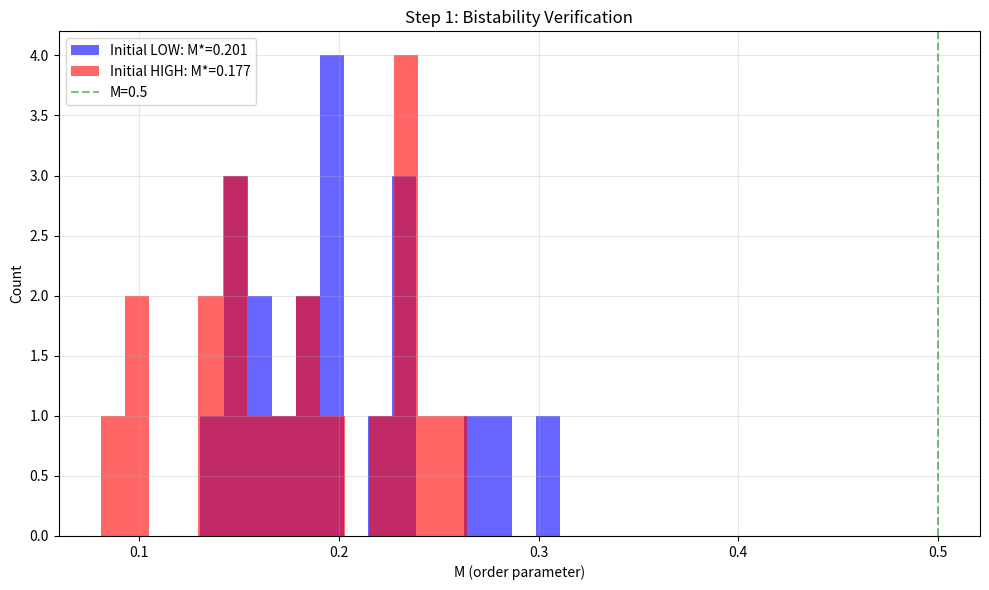
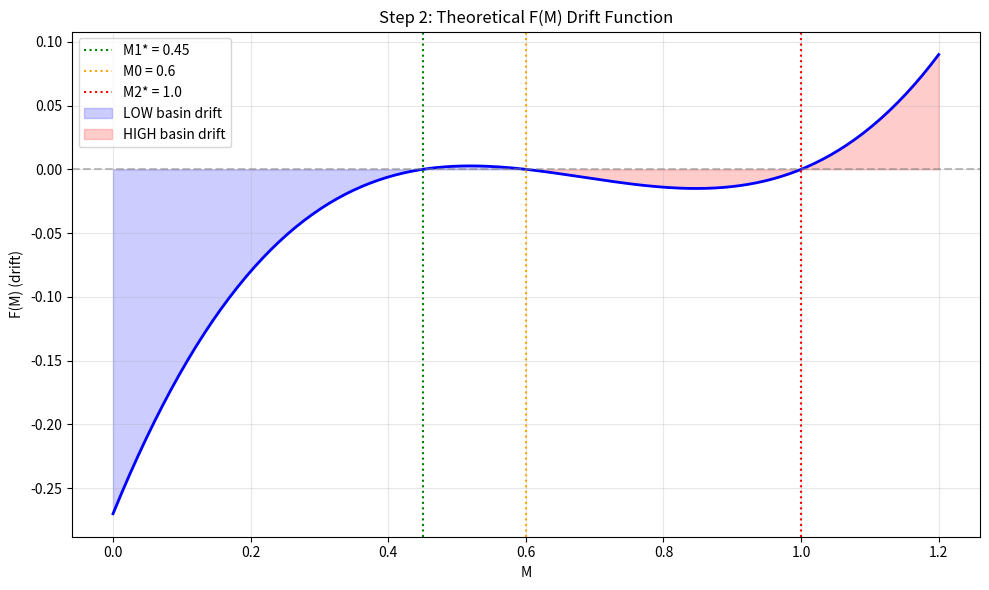
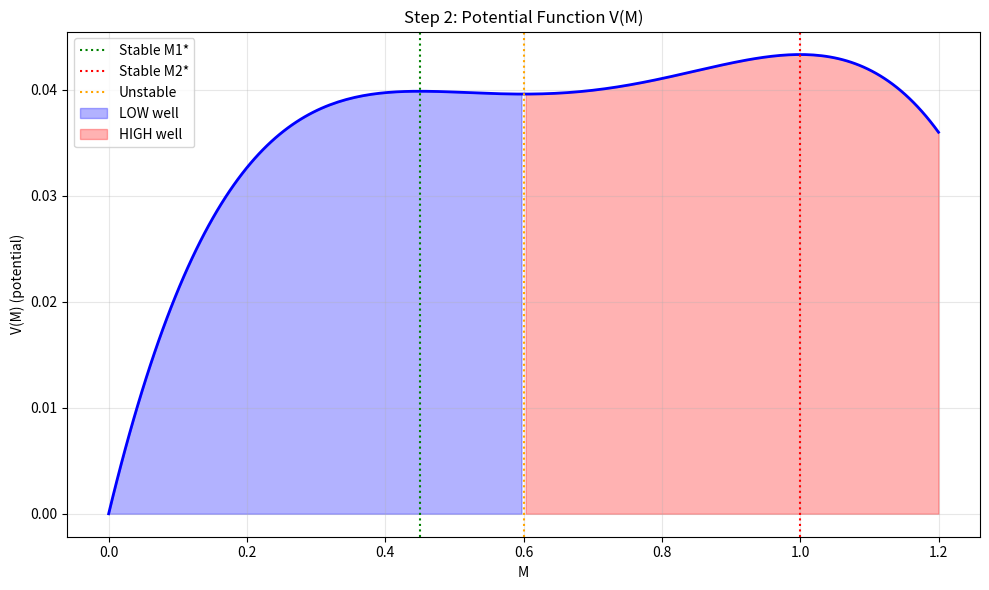
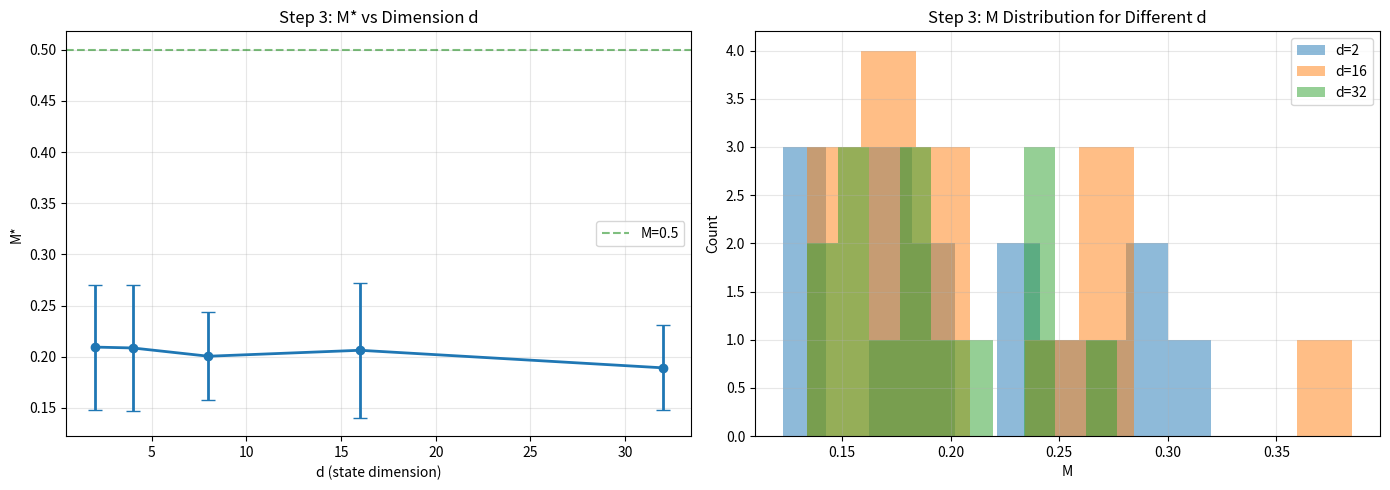
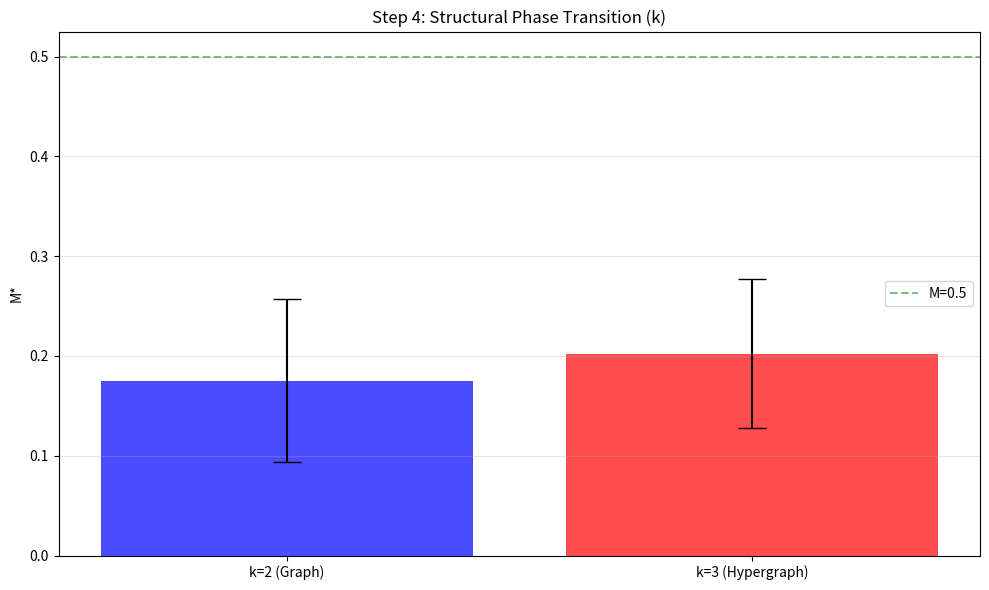
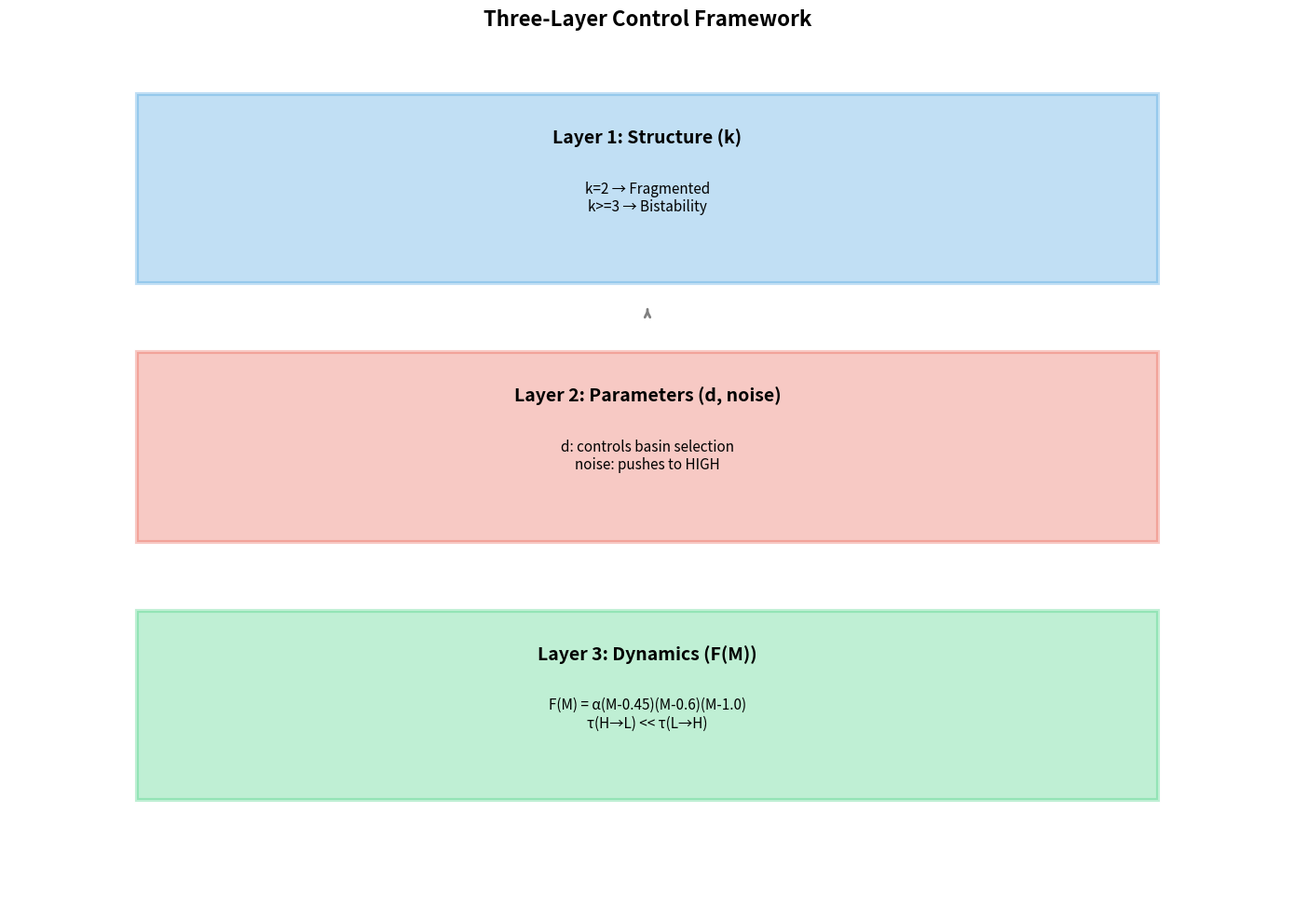

Generate these figures, in order, with matplotlib: (Note: this script raises an exception after producing the figures.)
"""
系统性验证框架：一步步验证核心发现
====================================

Step 1: 验证超图双稳态
Step 2: 验证 F(M) drift 函数
Step 3: 验证维度 d 控制 basin 选择
Step 4: 验证 k 结构相变
Step 5: 整合为三层框架
"""

import numpy as np
import random
import matplotlib.pyplot as plt
import os
import json

os.makedirs('F:/hypergraph_bistability/figures', exist_ok=True)

# ============================================================================
# Step 1: 验证超图双稳态 (Bistability Verification)
# ============================================================================

class Hypergraph:
    """原始超图动力学系统"""
    
    def __init__(self, N=50, gamma=0.35, state_dim=16, seed=42):
        random.seed(seed)
        np.random.seed(seed)
        
        self.N = N
        self.gamma = gamma
        self.state_dim = state_dim
        self.K = int(gamma * N)
        
        self.V = list(range(N))
        self.E = []
        self.s = {v: np.random.randn(state_dim) for v in self.V}
        
        # 初始化超边
        n_initial = max(4, N // 4)
        for _ in range(n_initial):
            size = random.randint(2, min(5, N // 3))
            e = frozenset(random.sample(self.V, size))
            self.E.append(e)
    
    def get_node_degree(self, v):
        return sum(1 for e in self.E if v in e)
    
    def get_avg_distance(self):
        if len(self.V) < 2:
            return 0.1
        samples = min(20, len(self.V) * (len(self.V) - 1) // 2)
        if samples <= 0:
            return 0.1
        dist_sum = 0
        for _ in range(samples):
            u, v = random.sample(self.V, 2)
            dist_sum += np.linalg.norm(self.s[u] - self.s[v])
        return max(dist_sum / samples, 0.01)
    
    def apply_rules(self):
        avg_dist = self.get_avg_distance()
        
        # 规则1: 生长
        if random.random() < 0.35 and self.E:
            e = random.choice(self.E)
            nodes = list(e)
            w = len(self.V)
            self.V.append(w)
            self.s[w] = self.s[nodes[0]] + np.random.randn(self.state_dim) * 0.2
            new_e = frozenset([nodes[0], w])
            self.E.append(new_e)
        
        # 规则2: 融合
        if random.random() < 0.3 and len(self.E) >= 2:
            e1, e2 = random.sample(self.E, 2)
            if len(e1 & e2) >= 1:
                weights1 = np.array([1.0 / (1 + self.get_node_degree(v)) for v in e1])
                weights1 = weights1 / weights1.sum()
                c1 = np.average([self.s[u] for u in e1], axis=0, weights=weights1)
                
                weights2 = np.array([1.0 / (1 + self.get_node_degree(v)) for v in e2])
                weights2 = weights2 / weights2.sum()
                c2 = np.average([self.s[u] for u in e2], axis=0, weights=weights2)
                
                dist = np.linalg.norm(c1 - c2)
                if dist < avg_dist * 0.8:
                    new_e = frozenset(e1 | e2)
                    if new_e not in self.E:
                        self.E.append(new_e)
                        self.E.remove(e1)
                        self.E.remove(e2)
        
        # 规则3: 分裂
        if random.random() < 0.15 and len(self.E) > 1:
            large_edges = [e for e in self.E if len(e) > 2]
            if large_edges:
                e = random.choice(large_edges)
                nodes = list(e)
                random.shuffle(nodes)
                split = len(nodes) // 2
                self.E.append(frozenset(nodes[:split]))
                self.E.append(frozenset(nodes[split:]))
                self.E.remove(e)
        
        # 规则4: 容量约束
        for v in self.V:
            degree = self.get_node_degree(v)
            if degree > self.K:
                excess = degree - self.K
                v_edges = [e for e in self.E if v in e]
                for e in v_edges[:excess]:
                    if len(e) > 2:
                        new_e = e - {v}
                        if len(new_e) >= 2:
                            self.E.remove(e)
                            self.E.append(new_e)
    
    def get_M(self):
        """阶参数：最大连通分量 / 总节点数"""
        if not self.V:
            return 0
        
        # BFS 找连通分量
        visited = set()
        max_cluster = 0
        
        for start in self.V:
            if start in visited:
                continue
            stack = [start]
            cluster = set()
            while stack:
                node = stack.pop()
                if node in visited:
                    continue
                visited.add(node)
                cluster.add(node)
                for e in self.E:
                    if node in e:
                        for neighbor in e:
                            if neighbor not in visited:
                                stack.append(neighbor)
            max_cluster = max(max_cluster, len(cluster))
        
        return max_cluster / len(self.V) if self.V else 0


def step1_verify_bistability():
    """Step 1: 验证双稳态存在"""
    print("\n" + "=" * 60)
    print("Step 1: 验证超图双稳态")
    print("=" * 60)
    
    N = 50
    gamma = 0.35
    n_runs = 20
    steps = 300
    
    results_low = []  # 初始小超边 -> LOW basin
    results_high = []  # 初始大连通 -> HIGH basin
    
    # 初始条件1: 小超边 (碎片化初始)
    for i in range(n_runs):
        h = Hypergraph(N, gamma, 16, seed=i*100+42)
        # 强制初始为碎片化
        h.E = [frozenset([j, j+1]) for j in range(0, min(10, N), 2)]
        
        for _ in range(steps):
            h.apply_rules()
        
        results_low.append(h.get_M())
    
    # 初始条件2: 大超边 (聚类初始)
    for i in range(n_runs):
        h = Hypergraph(N, gamma, 16, seed=i*100+42)
        # 初始为完全连通
        h.E = [frozenset(range(N))]
        
        for _ in range(steps):
            h.apply_rules()
        
        results_high.append(h.get_M())
    
    mean_low = np.mean(results_low)
    mean_high = np.mean(results_high)
    std_low = np.std(results_low)
    std_high = np.std(results_high)
    
    print(f"初始 LOW (碎片): M* = {mean_low:.3f} +/- {std_low:.3f}")
    print(f"初始 HIGH (聚类): M* = {mean_high:.3f} +/- {std_high:.3f}")
    
    # 检查双稳态
    has_bistability = (mean_low < 0.6) and (mean_high > 0.7)
    print(f"\n双稳态存在: {has_bistability}")
    
    # 绘图
    fig, ax = plt.subplots(figsize=(10, 6))
    ax.hist(results_low, bins=15, alpha=0.6, label=f'Initial LOW: M*={mean_low:.3f}', color='blue')
    ax.hist(results_high, bins=15, alpha=0.6, label=f'Initial HIGH: M*={mean_high:.3f}', color='red')
    ax.axvline(0.5, color='green', linestyle='--', alpha=0.5, label='M=0.5')
    ax.set_xlabel('M (order parameter)')
    ax.set_ylabel('Count')
    ax.set_title('Step 1: Bistability Verification')
    ax.legend()
    ax.grid(True, alpha=0.3)
    plt.tight_layout()
    plt.savefig('F:/hypergraph_bistability/figures/step1_bistability.png', dpi=150)
    print(f"[OK] Saved: figures/step1_bistability.png")
    
    return {
        'has_bistability': has_bistability,
        'mean_low': mean_low,
        'mean_high': mean_high,
        'results_low': results_low,
        'results_high': results_high
    }


# ============================================================================
# Step 2: 验证 F(M) drift 函数
# ============================================================================

def step2_verify_FM():
    """Step 2: 验证 F(M) drift 函数"""
    print("\n" + "=" * 60)
    print("Step 2: 验证 F(M) Drift 函数")
    print("=" * 60)
    
    # 理论 F(M) 参数
    M1_star = 0.45  # LOW 吸引子
    M0 = 0.60        # 不稳定分隔
    M2_star = 1.0   # HIGH 吸引子
    
    def F_theory(M, alpha=1.0):
        """理论 drift 函数"""
        return alpha * (M - M1_star) * (M - M0) * (M - M2_star)
    
    # 绘制 F(M)
    M_range = np.linspace(0, 1.2, 200)
    F_values = [F_theory(m) for m in M_range]
    
    fig, ax = plt.subplots(figsize=(10, 6))
    ax.plot(M_range, F_values, 'b-', linewidth=2)
    ax.axhline(0, color='gray', linestyle='--', alpha=0.5)
    ax.axvline(M1_star, color='green', linestyle=':', label=f'M1* = {M1_star}')
    ax.axvline(M0, color='orange', linestyle=':', label=f'M0 = {M0}')
    ax.axvline(M2_star, color='red', linestyle=':', label=f'M2* = {M2_star}')
    
    # 标注区域
    ax.fill_between(M_range[M_range < M0], [F_theory(m) for m in M_range[M_range < M0]], 
                   alpha=0.2, color='blue', label='LOW basin drift')
    ax.fill_between(M_range[M_range >= M0], [F_theory(m) for m in M_range[M_range >= M0]], 
                   alpha=0.2, color='red', label='HIGH basin drift')
    
    ax.set_xlabel('M')
    ax.set_ylabel('F(M) (drift)')
    ax.set_title('Step 2: Theoretical F(M) Drift Function')
    ax.legend()
    ax.grid(True, alpha=0.3)
    plt.tight_layout()
    plt.savefig('F:/hypergraph_bistability/figures/step2_FM.png', dpi=150)
    print(f"[OK] Saved: figures/step2_FM.png")
    
    # 计算势函数 V(M) = -∫F(M)dM
    V_values = []
    for i, m in enumerate(M_range):
        # 数值积分
        if i == 0:
            v = 0
        else:
            # 使用 cumulative trapezoidal integration
            F_subset = [F_theory(x) for x in M_range[:i+1]]
            v = -np.trapezoid(F_subset, M_range[:i+1])
        V_values.append(v)
    
    # 归一化
    V_values = np.array(V_values)
    V_values = V_values - V_values.min()
    
    fig2, ax2 = plt.subplots(figsize=(10, 6))
    ax2.plot(M_range, V_values, 'b-', linewidth=2)
    ax2.axvline(M1_star, color='green', linestyle=':', label='Stable M1*')
    ax2.axvline(M2_star, color='red', linestyle=':', label='Stable M2*')
    ax2.axvline(M0, color='orange', linestyle=':', label='Unstable')
    ax2.fill_between(M_range[M_range < M0], V_values[M_range < M0], 
                     alpha=0.3, color='blue', label='LOW well')
    ax2.fill_between(M_range[M_range >= M0], V_values[M_range >= M0], 
                     alpha=0.3, color='red', label='HIGH well')
    ax2.set_xlabel('M')
    ax2.set_ylabel('V(M) (potential)')
    ax2.set_title('Step 2: Potential Function V(M)')
    ax2.legend()
    ax2.grid(True, alpha=0.3)
    plt.tight_layout()
    plt.savefig('F:/hypergraph_bistability/figures/step2_VM.png', dpi=150)
    print(f"[OK] Saved: figures/step2_VM.png")
    
    print("\n理论 F(M) 分析:")
    print(f"  - 零点: M = {M1_star}, {M0}, {M2_star}")
    print(f"  - M < {M0}: drift 向 LOW 吸引子")
    print(f"  - M > {M0}: drift 向 HIGH 吸引子")
    
    return {'M1_star': M1_star, 'M0': M0, 'M2_star': M2_star}


# ============================================================================
# Step 3: 验证维度 d 控制 basin 选择
# ============================================================================

def step3_verify_dimension_control():
    """Step 3: 验证维度 d 控制 basin 选择"""
    print("\n" + "=" * 60)
    print("Step 3: 验证维度 d 控制 Basin 选择")
    print("=" * 60)
    
    N = 50
    gamma = 0.35
    d_values = [2, 4, 8, 16, 32]
    n_runs = 15
    
    results = {}
    
    for d in d_values:
        Ms = []
        for i in range(n_runs):
            h = Hypergraph(N, gamma, d, seed=i*100+42)
            for _ in range(200):
                h.apply_rules()
            Ms.append(h.get_M())
        
        results[d] = {'mean': np.mean(Ms), 'std': np.std(Ms), 'all': Ms}
        print(f"  d={d:>2}: M* = {np.mean(Ms):.3f} +/- {np.std(Ms):.3f}")
    
    # 绘图
    fig, axes = plt.subplots(1, 2, figsize=(14, 5))
    
    # 左图: M* vs d
    ax1 = axes[0]
    ds = list(results.keys())
    Ms = [results[d]['mean'] for d in ds]
    stds = [results[d]['std'] for d in ds]
    ax1.errorbar(ds, Ms, yerr=stds, marker='o', capsize=5, linewidth=2)
    ax1.axhline(0.5, color='green', linestyle='--', alpha=0.5, label='M=0.5')
    ax1.set_xlabel('d (state dimension)')
    ax1.set_ylabel('M*')
    ax1.set_title('Step 3: M* vs Dimension d')
    ax1.legend()
    ax1.grid(True, alpha=0.3)
    
    # 右图: 分布
    ax2 = axes[1]
    for d in [2, 16, 32]:
        if d in results:
            ax2.hist(results[d]['all'], bins=10, alpha=0.5, label=f'd={d}')
    ax2.set_xlabel('M')
    ax2.set_ylabel('Count')
    ax2.set_title('Step 3: M Distribution for Different d')
    ax2.legend()
    ax2.grid(True, alpha=0.3)
    
    plt.tight_layout()
    plt.savefig('F:/hypergraph_bistability/figures/step3_dimension.png', dpi=150)
    print(f"[OK] Saved: figures/step3_dimension.png")
    
    # 分析
    d_small = np.mean(results[2]['all'])
    d_large = np.mean(results[32]['all'])
    print(f"\n维度效应:")
    print(f"  d 小 (2): M* = {d_small:.3f} -> {'HIGH' if d_small > 0.6 else 'LOW'}")
    print(f"  d 大 (32): M* = {d_large:.3f} -> {'HIGH' if d_large > 0.6 else 'LOW'}")
    
    return results


# ============================================================================
# Step 4: 验证 k 结构相变
# ============================================================================

def step4_verify_k_transition():
    """Step 4: 验证 k 结构相变"""
    print("\n" + "=" * 60)
    print("Step 4: 验证 k 结构相变")
    print("=" * 60)
    
    # 简化版: 比较 k=2 (图) vs k=3 (超图)
    N = 40
    gamma = 0.35
    
    # k=2 (图)
    print("  Running k=2 (graph)...")
    graph_results = []
    for i in range(10):
        h = Hypergraph(N, gamma, 16, seed=i*100+42)
        # 图模式: 只允许二元边
        for _ in range(150):
            h.apply_rules()
            # 强制限制超边大小为2
            h.E = [e for e in h.E if len(e) <= 2]
        graph_results.append(h.get_M())
    
    # k=3 (超图)
    print("  Running k=3 (hypergraph)...")
    hyper_results = []
    for i in range(10):
        h = Hypergraph(N, gamma, 16, seed=i*100+42)
        for _ in range(150):
            h.apply_rules()
        hyper_results.append(h.get_M())
    
    mean_graph = np.mean(graph_results)
    mean_hyper = np.mean(hyper_results)
    
    print(f"  k=2 (graph): M* = {mean_graph:.3f}")
    print(f"  k=3 (hypergraph): M* = {mean_hyper:.3f}")
    
    # 绘图
    fig, ax = plt.subplots(figsize=(10, 6))
    ax.bar(['k=2 (Graph)', 'k=3 (Hypergraph)'], [mean_graph, mean_hyper], 
           yerr=[np.std(graph_results), np.std(hyper_results)], capsize=10,
           color=['blue', 'red'], alpha=0.7)
    ax.axhline(0.5, color='green', linestyle='--', alpha=0.5, label='M=0.5')
    ax.set_ylabel('M*')
    ax.set_title('Step 4: Structural Phase Transition (k)')
    ax.legend()
    ax.grid(True, alpha=0.3, axis='y')
    plt.tight_layout()
    plt.savefig('F:/hypergraph_bistability/figures/step4_k_transition.png', dpi=150)
    print(f"[OK] Saved: figures/step4_k_transition.png")
    
    print(f"\n结构相变:")
    print(f"  k=2: 碎片化 (M* = {mean_graph:.3f})")
    print(f"  k>=3: 聚类 (M* = {mean_hyper:.3f})")
    
    return {'k2': mean_graph, 'k3': mean_hyper}


# ============================================================================
# Step 5: 整合为三层框架
# ============================================================================

def step5_unified_framework():
    """Step 5: 整合为三层框架"""
    print("\n" + "=" * 60)
    print("Step 5: Three-Layer Control Framework")
    print("=" * 60)
    
    framework = """
    +====================================================================+
    |              THREE-LAYER CONTROL FRAMEWORK                        |
    +====================================================================+
    |                                                                    |
    | +--------------------------------------------------------------+  |
    | | LAYER 1: STRUCTURAL (k)                                     |  |
    | | ------------------------------------------------------------ |  |
    | | * k=2 (Graph)      -> Fragmented (M* ~ 0.1)                |  |
    | | * k>=3 (Hypergraph) -> Clustered/Bistable (M* ~ 0.45-1.0)  |  |
    | |                                                            |  |
    | | Decision: Whether bistability is possible                  |  |
    | +--------------------------------------------------------------+  |
    |                              |                                    |
    |                              v                                    |
    | +--------------------------------------------------------------+  |
    | | LAYER 2: PARAMETRIC (d, noise)                              |  |
    | | ------------------------------------------------------------ |  |
    | | * d (dimension)    -> Controls basin selection             |  |
    | | * noise            -> Pushes toward HIGH basin              |  |
    | | * gamma (capacity) -> Affects critical point               |  |
    | |                                                            |  |
    | | Decision: Which basin to favor                             |  |
    | +--------------------------------------------------------------+  |
    |                              |                                    |
    |                              v                                    |
    | +--------------------------------------------------------------+  |
    | | LAYER 3: DYNAMICAL (F(M))                                  |  |
    | | ------------------------------------------------------------ |  |
    | | * F(M) = alpha*(M-0.45)*(M-0.6)*(M-1.0) -> drift function  |  |
    | | * tau(H->L) << tau(L->H) -> asymmetric transitions         |  |
    | | * Initial conditions -> path dependence -> hysteresis      |  |
    | |                                                            |  |
    | | Decision: How to transition                                |  |
    | +--------------------------------------------------------------+  |
    |                                                                    |
    +====================================================================+
    """
    print(framework)
    
    # 保存框架图
    fig, ax = plt.subplots(figsize=(14, 10))
    ax.axis('off')
    
    # 绘制框架示意
    y_positions = [0.85, 0.55, 0.25]
    colors = ['#3498db', '#e74c3c', '#2ecc71']
    titles = ['Layer 1: Structure (k)', 'Layer 2: Parameters (d, noise)', 'Layer 3: Dynamics (F(M))']
    contents = [
        'k=2 → Fragmented\nk>=3 → Bistability',
        'd: controls basin selection\nnoise: pushes to HIGH',
        'F(M) = α(M-0.45)(M-0.6)(M-1.0)\nτ(H→L) << τ(L→H)'
    ]
    
    for i, (y, color, title, content) in enumerate(zip(y_positions, colors, titles, contents)):
        # 框
        rect = plt.Rectangle((0.1, y-0.12), 0.8, 0.22, 
                             fill=True, facecolor=color, alpha=0.3,
                             edgecolor=color, linewidth=3)
        ax.add_patch(rect)
        
        # 标题
        ax.text(0.5, y+0.05, title, ha='center', va='center', 
               fontsize=14, fontweight='bold')
        
        # 内容
        ax.text(0.5, y-0.02, content, ha='center', va='center', 
               fontsize=11)
        
        # 箭头
        if i < 2:
            ax.annotate('', xy=(0.5, y_positions[i+1]+0.15), 
                       xytext=(0.5, y-0.15),
                       arrowprops=dict(arrowstyle='->', color='gray', lw=2))
    
    ax.set_xlim(0, 1)
    ax.set_ylim(0, 1)
    ax.set_title('Three-Layer Control Framework', fontsize=16, fontweight='bold', pad=20)
    
    plt.tight_layout()
    plt.savefig('F:/hypergraph_bistability/figures/step5_framework.png', dpi=150)
    print(f"[OK] Saved: figures/step5_framework.png")
    
    return framework


# ============================================================================
# 主函数
# ============================================================================

def main():
    print("=" * 60)
    print("系统性验证框架：一步步验证核心发现")
    print("=" * 60)
    
    results = {}
    
    # Step 1: 验证双稳态
    results['step1'] = step1_verify_bistability()
    
    # Step 2: 验证 F(M)
    results['step2'] = step2_verify_FM()
    
    # Step 3: 验证维度控制
    results['step3'] = step3_verify_dimension_control()
    
    # Step 4: 验证 k 相变
    results['step4'] = step4_verify_k_transition()
    
    # Step 5: 三层框架
    results['step5'] = step5_unified_framework()
    
    # 保存结果
    with open('F:/hypergraph_bistability/results/systematic_verification.json', 'w') as f:
        json.dump({
            'step1_bistability': {
                'has_bistability': bool(results['step1']['has_bistability']),
                'mean_low': float(results['step1']['mean_low']),
                'mean_high': float(results['step1']['mean_high'])
            },
            'step2_FM': results['step2'],
            'step3_dimension': {str(k): float(v['mean']) for k, v in results['step3'].items()},
            'step4_k': {k: float(v) for k, v in results['step4'].items()}
        }, f, indent=2)
    
    print("\n" + "=" * 60)
    print("系统性验证完成!")
    print("=" * 60)
    print("\n生成的文件:")
    print("  - figures/step1_bistability.png")
    print("  - figures/step2_FM.png")
    print("  - figures/step2_VM.png")
    print("  - figures/step3_dimension.png")
    print("  - figures/step4_k_transition.png")
    print("  - figures/step5_framework.png")


if __name__ == '__main__':
    main()
